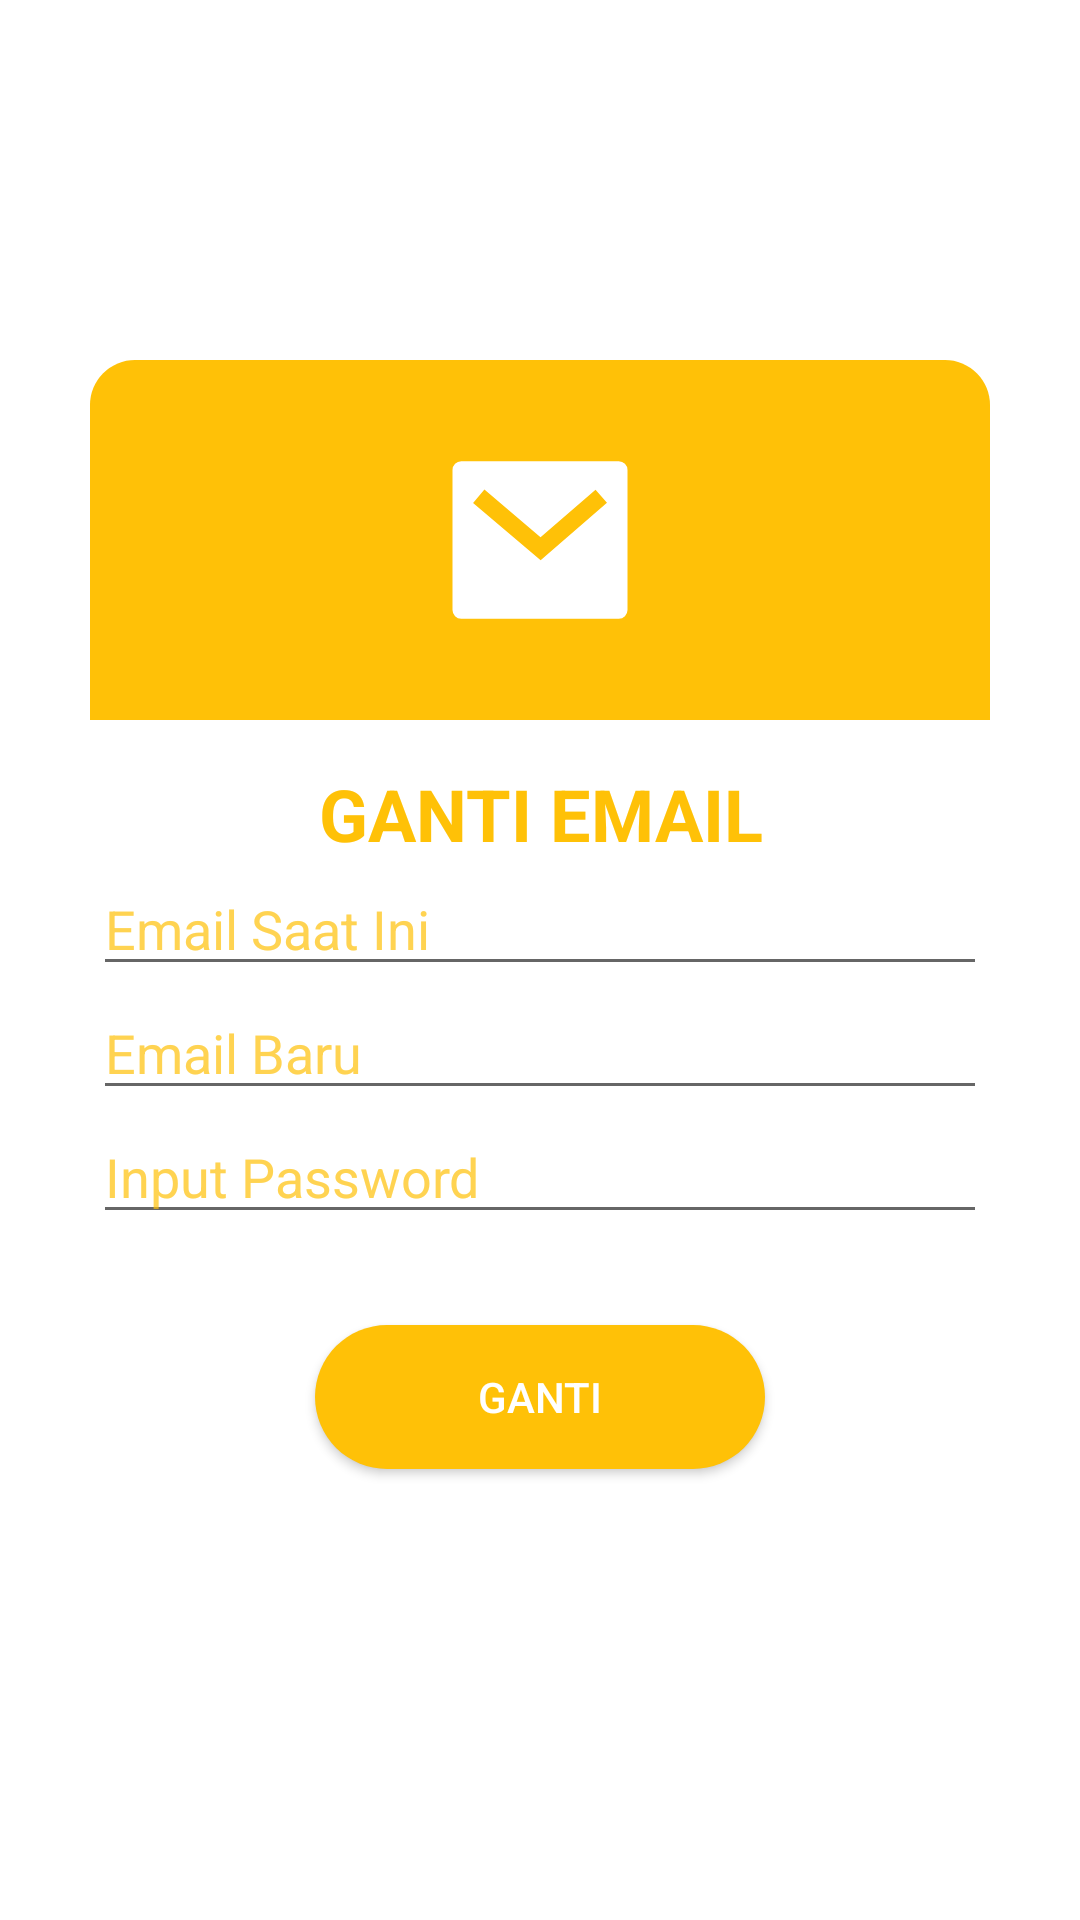

Layout XML and referenced resources for this Android screen:
<!-- AndroidManifest.xml: application theme Theme.CalminApp -->
<!-- res/layout/alert_email_change.xml -->
<?xml version="1.0" encoding="utf-8"?>
<androidx.constraintlayout.widget.ConstraintLayout xmlns:android="http://schemas.android.com/apk/res/android"
    xmlns:app="http://schemas.android.com/apk/res-auto"
    android:layout_width="wrap_content"
    android:layout_height="wrap_content">

    <androidx.cardview.widget.CardView
        android:layout_width="300dp"
        android:layout_height="400dp"
        app:cardCornerRadius="15dp"
        app:layout_constraintBottom_toBottomOf="parent"
        app:layout_constraintEnd_toEndOf="parent"
        app:layout_constraintStart_toStartOf="parent"
        app:layout_constraintTop_toTopOf="parent">

        <androidx.constraintlayout.widget.ConstraintLayout
            android:layout_width="match_parent"
            android:layout_height="match_parent">

            <ImageView
                android:id="@+id/imageView14"
                android:layout_width="match_parent"
                android:layout_height="match_parent"
                android:background="#FFFFFF"
                app:layout_constraintBottom_toBottomOf="parent"
                app:layout_constraintEnd_toEndOf="parent"
                app:layout_constraintStart_toStartOf="parent"
                app:layout_constraintTop_toTopOf="parent" />

            <ImageView
                android:id="@+id/imageView3"
                android:layout_width="match_parent"
                android:layout_height="120dp"
                android:background="#FFC107"
                app:layout_constraintEnd_toEndOf="parent"
                app:layout_constraintStart_toStartOf="parent"
                app:layout_constraintTop_toTopOf="parent" />

            <ImageView
                android:id="@+id/imageView4"
                android:layout_width="70dp"
                android:layout_height="80dp"
                android:src="@drawable/ic_mail"
                app:layout_constraintBottom_toBottomOf="@+id/imageView3"
                app:layout_constraintEnd_toEndOf="parent"
                app:layout_constraintStart_toStartOf="@+id/imageView3"
                app:layout_constraintTop_toTopOf="@+id/imageView3"
                app:tint="#FFFFFF" />

            <ImageButton
                android:id="@+id/btnCLose"
                android:layout_width="30dp"
                android:layout_height="30dp"
                android:layout_marginTop="5dp"
                android:layout_marginEnd="5dp"
                android:background="#00FFFFFF"
                android:src="@drawable/ic_close"
                app:layout_constraintEnd_toEndOf="parent"
                app:layout_constraintTop_toTopOf="parent" />

            <TextView
                android:id="@+id/tvSuccessReset"
                android:layout_width="0dp"
                android:layout_height="wrap_content"
                android:layout_marginTop="15dp"
                android:text="GANTI EMAIL"
                android:textAlignment="center"
                android:textColor="#FFC107"
                android:textSize="24sp"
                android:textStyle="bold"
                app:layout_constraintEnd_toEndOf="parent"
                app:layout_constraintStart_toStartOf="parent"
                app:layout_constraintTop_toBottomOf="@+id/imageView3" />

            <androidx.appcompat.widget.AppCompatButton
                android:id="@+id/btnGanti"
                android:layout_width="150dp"
                android:layout_height="wrap_content"
                android:background="@drawable/button_bg_red"
                android:backgroundTint="#FFC107"
                android:text="Ganti"
                android:textColor="#FFFFFF"
                app:layout_constraintBottom_toBottomOf="parent"
                app:layout_constraintEnd_toEndOf="parent"
                app:layout_constraintStart_toStartOf="parent"
                app:layout_constraintTop_toBottomOf="@+id/editTextTextPassword" />

            <EditText
                android:id="@+id/editTextTextEmailAddress"
                android:layout_width="0dp"
                android:layout_height="wrap_content"
                android:layout_marginStart="1dp"
                android:layout_marginEnd="1dp"
                android:hint="Email Saat Ini"
                android:inputType="textEmailAddress"
                android:textColor="#FFC107"
                android:textColorHint="#B3FFC107"
                app:layout_constraintEnd_toEndOf="parent"
                app:layout_constraintStart_toStartOf="parent"
                app:layout_constraintTop_toBottomOf="@+id/tvSuccessReset" />

            <EditText
                android:id="@+id/editTextTextNewEmailAddress"
                android:layout_width="0dp"
                android:layout_height="wrap_content"
                android:layout_marginStart="1dp"
                android:layout_marginEnd="1dp"
                android:hint="Email Baru"
                android:inputType="textEmailAddress"
                android:textColor="#FFC107"
                android:textColorHint="#B3FFC107"
                app:layout_constraintEnd_toEndOf="parent"
                app:layout_constraintStart_toStartOf="parent"
                app:layout_constraintTop_toBottomOf="@+id/editTextTextEmailAddress" />

            <EditText
                android:id="@+id/editTextTextPassword"
                android:layout_width="0dp"
                android:layout_height="wrap_content"
                android:layout_marginStart="1dp"
                android:layout_marginEnd="1dp"
                android:hint="@string/password"
                android:inputType="textPassword"
                android:textColor="#FFC107"
                android:textColorHint="#B3FFC107"
                app:layout_constraintEnd_toEndOf="parent"
                app:layout_constraintStart_toStartOf="parent"
                app:layout_constraintTop_toBottomOf="@+id/editTextTextNewEmailAddress" />


        </androidx.constraintlayout.widget.ConstraintLayout>
    </androidx.cardview.widget.CardView>

</androidx.constraintlayout.widget.ConstraintLayout>
<!-- resources referenced by this layout -->
<resources>
  <!-- drawable button_bg_red (drawable) -->
  <?xml version="1.0" encoding="utf-8"?>
  <selector xmlns:android="http://schemas.android.com/apk/res/android">
  
      <item>
          <shape>
              <solid android:color="#FF0000" />
              <corners android:radius="45dp" />
          </shape>
      </item>
  
  </selector>
  <!-- drawable ic_mail (drawable) -->
  <vector android:height="36dp" android:viewportHeight="24"
      android:viewportWidth="24" android:width="36dp" xmlns:android="http://schemas.android.com/apk/res/android">
      <path android:fillColor="#1E1E1E" android:pathData="M3,3h18a1,1 0,0 1,1 1v16a1,1 0,0 1,-1 1L3,21a1,1 0,0 1,-1 -1L2,4a1,1 0,0 1,1 -1zM12.06,11.683L5.648,6.238 4.353,7.762l7.72,6.555 7.581,-6.56 -1.308,-1.513 -6.285,5.439z"/>
  </vector>
  <string name="password">Input Password</string>
  <style name="Theme.CalminApp" parent="Theme.MaterialComponents.DayNight.DarkActionBar">
          <item name="android:windowContentOverlay">@null</item>
          
          <item name="colorPrimary">#52ADA2</item>
          <item name="colorPrimaryVariant">#2196F3</item>
          <item name="colorOnPrimary">#F7F8F3</item>
          
          <item name="colorSecondary">#8C533D</item>
          <item name="colorSecondaryVariant">#513023</item>
          <item name="colorOnSecondary">@color/black</item>
          
          <item name="android:statusBarColor" tools:targetApi="l">?attr/colorPrimaryVariant</item>
          
  
      </style>
  <color name="black">#FF000000</color>
</resources>
